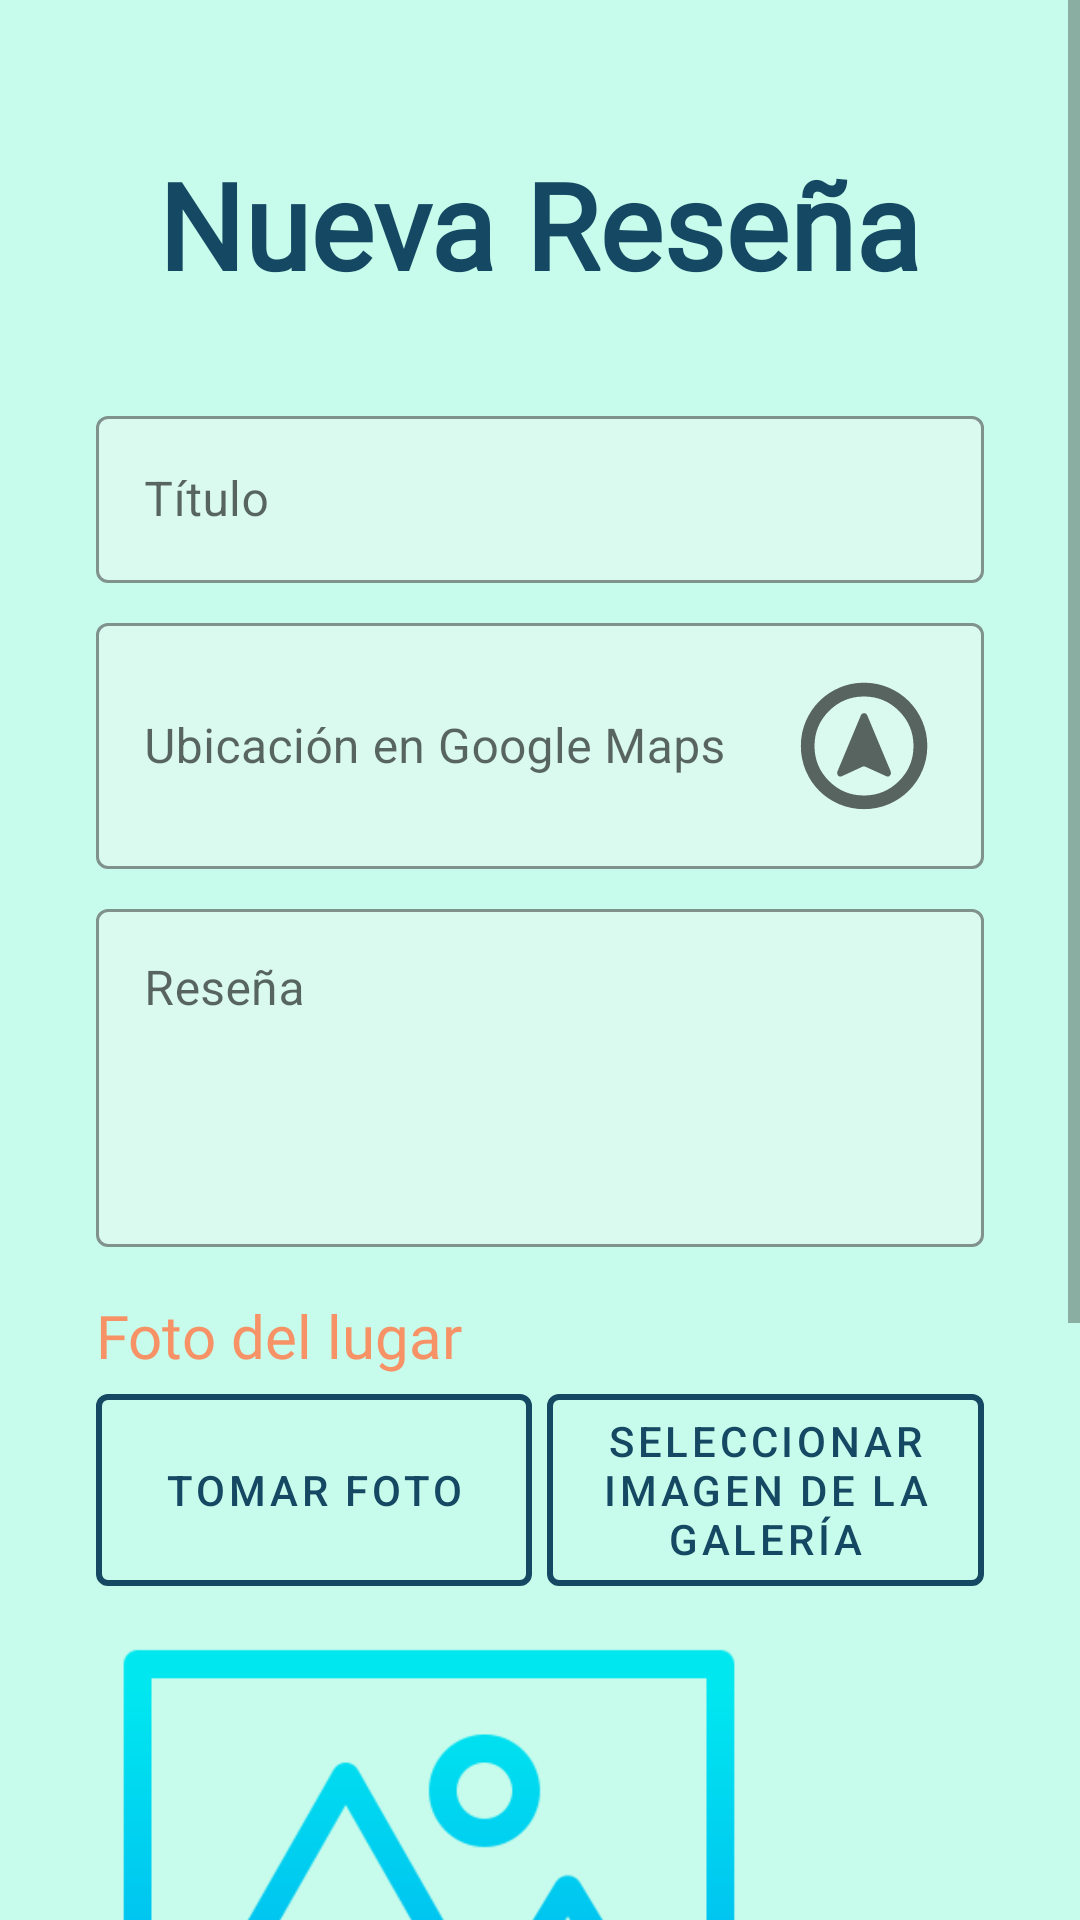

Reconstruct the res/layout file that produces this screen, plus the resources it refers to.
<!-- AndroidManifest.xml: application theme Theme.WanderSnap -->
<!-- res/layout/fragment_resenia.xml -->
<ScrollView xmlns:android="http://schemas.android.com/apk/res/android"
    android:layout_width="match_parent"
    android:layout_height="match_parent"
    xmlns:app="http://schemas.android.com/apk/res-auto"
    xmlns:tools="http://schemas.android.com/tools"
    android:background="@color/primario">

    <LinearLayout
        android:layout_width="match_parent"
        android:layout_height="wrap_content"
        android:orientation="vertical"
        android:padding="32dp">

        
        <TextView
            android:id="@+id/restextViewTitle"
            android:layout_width="wrap_content"
            android:layout_height="wrap_content"
            android:layout_gravity="center"
            android:padding="16dp"
            android:text="Nueva Reseña"
            android:textColor="@color/secundario"
            android:textStyle="bold"
            android:textSize="40sp"
            android:fontFamily="@font/handmade"
            app:layout_constraintTop_toTopOf="parent"
            app:layout_constraintStart_toStartOf="parent"
            app:layout_constraintEnd_toEndOf="parent"
            android:layout_marginBottom="16dp"/>

        
        <com.google.android.material.textfield.TextInputLayout
            android:id="@+id/restiTituloR"
            style="@style/Widget.MaterialComponents.TextInputLayout.OutlinedBox"
            android:layout_width="match_parent"
            android:layout_height="wrap_content"
            app:layout_constraintStart_toStartOf="parent"
            app:layout_constraintEnd_toEndOf="parent"
            app:cursorColor="@color/secundario"
            app:hintTextColor="@color/grey"
            app:boxBackgroundColor="@color/verdeFondo"
            app:boxStrokeColor="@color/secundario"
            android:hint="Título">

            <com.google.android.material.textfield.TextInputEditText
                android:id="@+id/resetTitutloR"
                android:layout_width="match_parent"
                android:layout_height="wrap_content"
                android:inputType="text"/>

        </com.google.android.material.textfield.TextInputLayout>

        <com.google.android.material.textfield.TextInputLayout
            android:id="@+id/restiUbicacionR"
            style="@style/Widget.MaterialComponents.TextInputLayout.OutlinedBox"
            android:layout_width="match_parent"
            android:layout_height="wrap_content"
            android:layout_marginTop="8dp"
            app:cursorColor="@color/secundario"
            app:hintTextColor="@color/grey"
            app:boxBackgroundColor="@color/verdeFondo"
            app:boxStrokeColor="@color/secundario"
            android:hint="Ubicación en Google Maps">

            <com.google.android.material.textfield.TextInputEditText
                android:id="@+id/resetUbicacionR"
                android:layout_width="match_parent"
                android:layout_height="wrap_content"
                android:focusable="false"
                android:inputType="none"
                android:drawableRight="@drawable/locate"
                android:drawablePadding="8dp"
                android:onClick="buscarUbicacion"
                android:textIsSelectable="false"/>

        </com.google.android.material.textfield.TextInputLayout>

        

        
        <com.google.android.material.textfield.TextInputLayout
            android:id="@+id/restiContenidoR"
            style="@style/Widget.MaterialComponents.TextInputLayout.OutlinedBox"
            android:layout_width="match_parent"
            android:layout_height="wrap_content"
            android:layout_marginTop="8dp"
            app:cursorColor="@color/secundario"
            app:hintTextColor="@color/grey"
            app:boxBackgroundColor="@color/verdeFondo"
            app:boxStrokeColor="@color/secundario"
            android:hint="Reseña"
            app:layout_constraintTop_toBottomOf="@+id/regbtnRastrearUbicacion">

            <com.google.android.material.textfield.TextInputEditText
                android:id="@+id/resetContenidoR"
                android:layout_width="match_parent"
                android:layout_height="wrap_content"
                android:inputType="textMultiLine"
                android:lines="4"
                android:gravity="top"/>
        </com.google.android.material.textfield.TextInputLayout>

        <TextView
            android:layout_width="match_parent"
            android:layout_height="match_parent"
            android:text="Foto del lugar"
            android:textColor="@color/terciario"
            android:layout_marginTop="16dp"
            android:textSize="20dp"
            android:fontFamily="@font/bebasneue" />

        <LinearLayout
            android:layout_width="match_parent"
            android:layout_height="wrap_content"
            android:orientation="horizontal"
            android:weightSum="2">

            
            <com.google.android.material.button.MaterialButton
                android:id="@+id/resbtnTomarFoto"
                android:layout_width="0dp"
                android:layout_height="match_parent"
                android:layout_weight="1"
                android:text="Tomar Foto"
                android:textColor="@color/secundario"
                android:layout_gravity="center_horizontal"
                style="@style/Widget.MaterialComponents.Button.OutlinedButton"
                app:strokeColor="@color/secundario"
                app:strokeWidth="2dp"/>

            <com.google.android.material.button.MaterialButton
                android:id="@+id/resbtnSeleccionarImagen"
                android:layout_width="0dp"
                android:layout_height="match_parent"
                android:layout_weight="1"
                android:layout_marginLeft="5dp"
                android:text="Seleccionar imagen de la galería"
                android:textColor="@color/secundario"
                android:layout_gravity="center_horizontal"
                style="@style/Widget.MaterialComponents.Button.OutlinedButton"
                app:strokeColor="@color/secundario"
                app:strokeWidth="2dp"
                android:onClick="abrirGaleria"/>

        </LinearLayout>

        <ImageView
            android:id="@+id/resivFoto"
            android:layout_width="match_parent"
            android:layout_height="300dp"
            android:layout_marginTop="6dp"
            android:scaleType="fitXY"
            android:background="@color/primario"
            android:src="@drawable/multimedia_default"
            android:contentDescription="Vista previa"/>


            <Button
                android:layout_width="match_parent"
                android:layout_height="wrap_content"
                android:id="@+id/resbtnSubirR"
                android:text="Subir"
                android:textColor="@color/primario"
                android:layout_marginTop="8dp"
                android:layout_marginRight="8dp"
                app:layout_constraintStart_toStartOf="parent"
                app:layout_constraintEnd_toEndOf="parent"
                android:backgroundTint="@color/secundario"
                style="@style/Widget.MaterialComponents.Button.UnelevatedButton"
                android:onClick="subir"
                />

    </LinearLayout>
</ScrollView>
<!-- resources referenced by this layout -->
<resources>
  <color name="grey">#656F70</color>
  <color name="primario">#C7FBEB</color>
  <color name="secundario">#154862</color>
  <color name="terciario">#F79266</color>
  <color name="verdeFondo">#DAFAF0</color>
  <!-- drawable locate (drawable) -->
  <vector xmlns:android="http://schemas.android.com/apk/res/android"
      android:width="48dp"
      android:height="48dp"
      android:viewportWidth="960"
      android:viewportHeight="960"
      android:tint="?attr/colorControlNormal">
    <path
        android:fillColor="@android:color/white"
        android:pathData="M479.68,901Q393.36,901 316.03,868.4Q238.71,835.79 181.46,778.54Q124.21,721.29 91.6,643.97Q59,566.65 59,480.14Q59,392.73 91.66,315.86Q124.32,239 181.87,181.45Q239.4,123.9 316.28,90.95Q393.15,58 479.34,58Q566.89,58 644.22,90.86Q721.55,123.72 778.78,181.11Q836.01,238.51 869,315.63Q902,392.74 902,480.54Q902,567.28 869.05,643.92Q836.1,720.57 778.55,778.12Q721,835.67 644.13,868.34Q567.26,901 479.68,901ZM479.77,810Q616.51,810 713.26,713.61Q810,617.23 810,480.23Q810,343.49 713.48,246.74Q616.97,150 479.73,150Q343.49,150 246.74,246.52Q150,343.03 150,480.27Q150,616.51 246.39,713.26Q342.77,810 479.77,810ZM480,480Q480,480 480,480Q480,480 480,480Q480,480 480,480Q480,480 480,480Q480,480 480,480Q480,480 480,480Q480,480 480,480Q480,480 480,480ZM331.98,681.6L470.2,617.93Q475.5,615 479.25,616Q483,617 488.57,617.79L629.13,681.6Q642,688 652.5,677.5Q663,667 659,652L500.92,273.8Q495,261 480.35,261Q465.71,261 459.85,274.02L302,652Q297,667.4 307.5,677.7Q318,688 331.98,681.6Z"/>
  </vector>
  <!-- drawable multimedia_default: png bitmap (drawable, 14473 bytes) -->
  <style name="Theme.WanderSnap" parent="Theme.MaterialComponents.DayNight.DarkActionBar">
          
          <item name="colorPrimary">@color/purple_500</item>
          <item name="colorPrimaryVariant">@color/purple_700</item>
          <item name="colorOnPrimary">@color/white</item>
          
          <item name="colorSecondary">@color/teal_200</item>
          <item name="colorSecondaryVariant">@color/teal_700</item>
          <item name="colorOnSecondary">@color/black</item>
          
          <item name="android:statusBarColor">?attr/colorPrimaryVariant</item>
          
      </style>
  <color name="purple_500">#F79266</color>
  <color name="purple_700">#FF3700B3</color>
  <color name="white">#FFFFFFFF</color>
  <color name="teal_200">#FF03DAC5</color>
  <color name="teal_700">#FF018786</color>
  <color name="black">#FF000000</color>
</resources>
